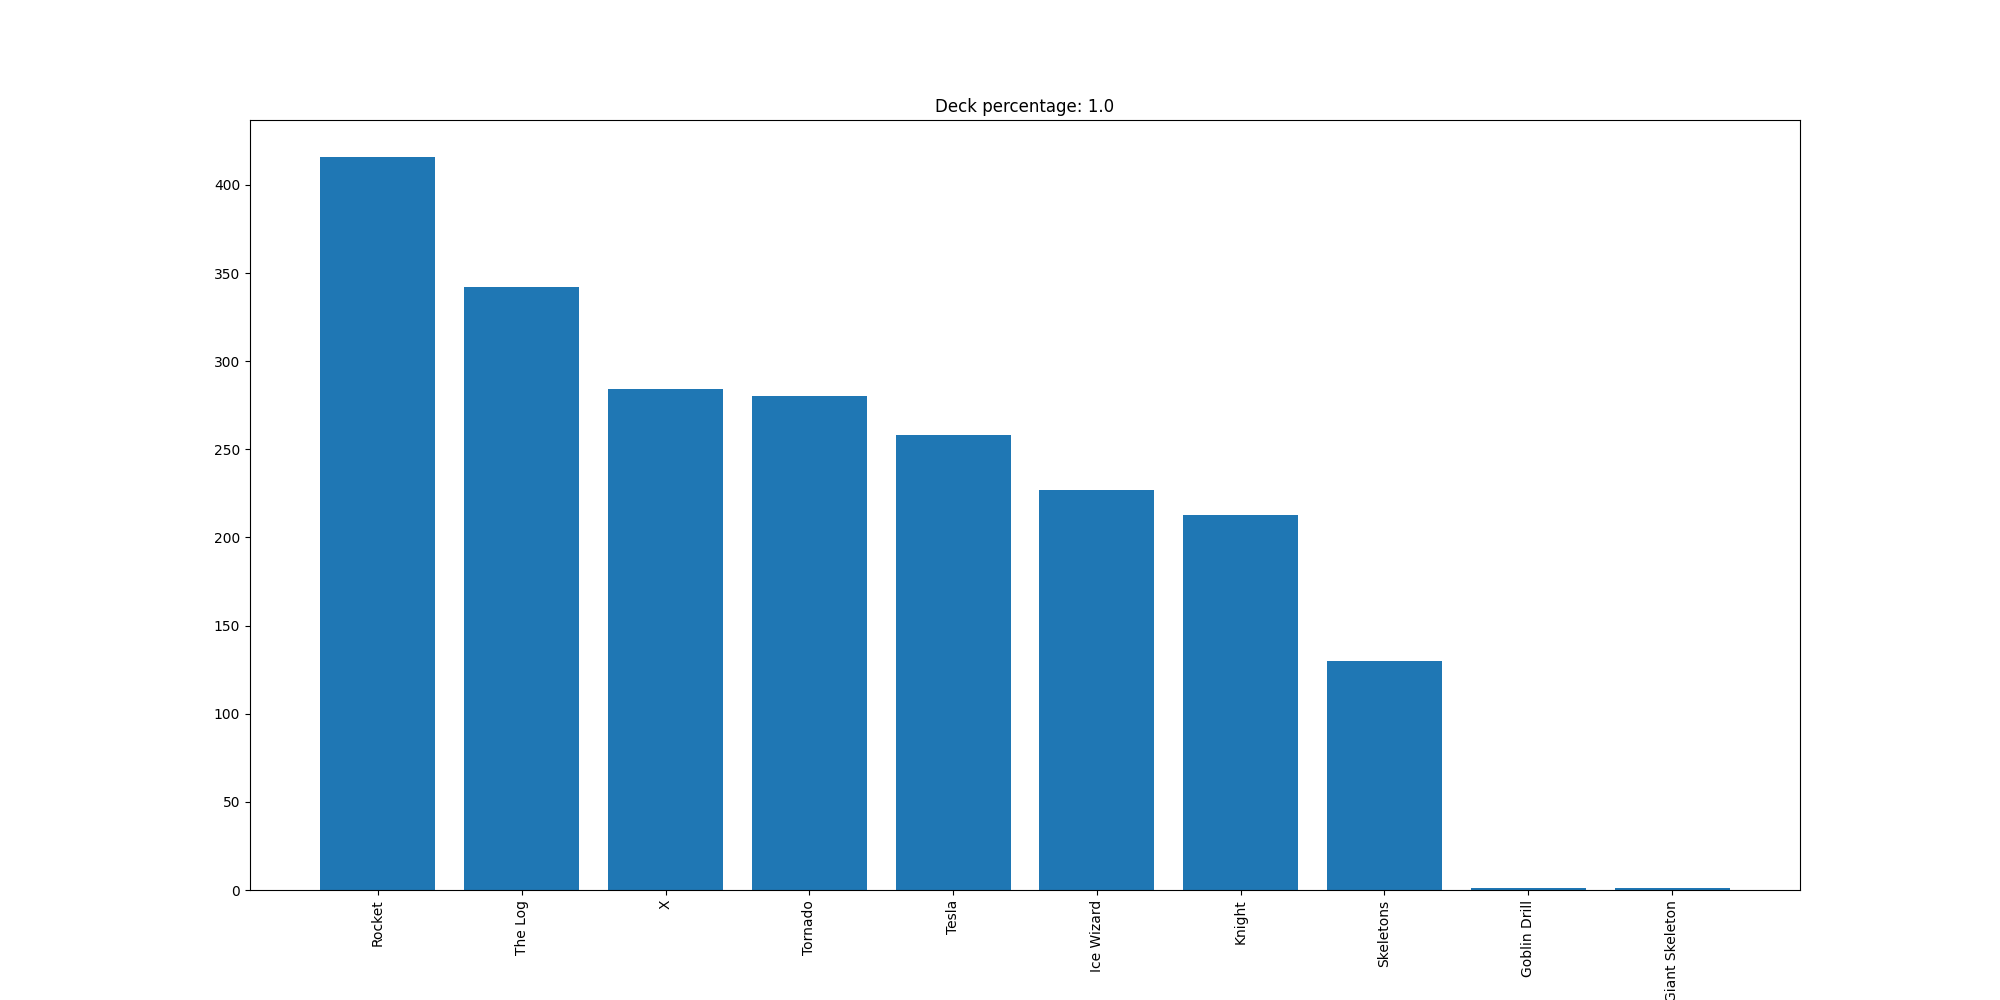

Data behind this chart, as committed beside it:
Rocket, 416
The Log, 342
X, 284
Tornado, 280
Tesla, 258
Ice Wizard, 227
Knight, 213
Skeletons, 130
Goblin Drill, 1
Giant Skeleton, 1
